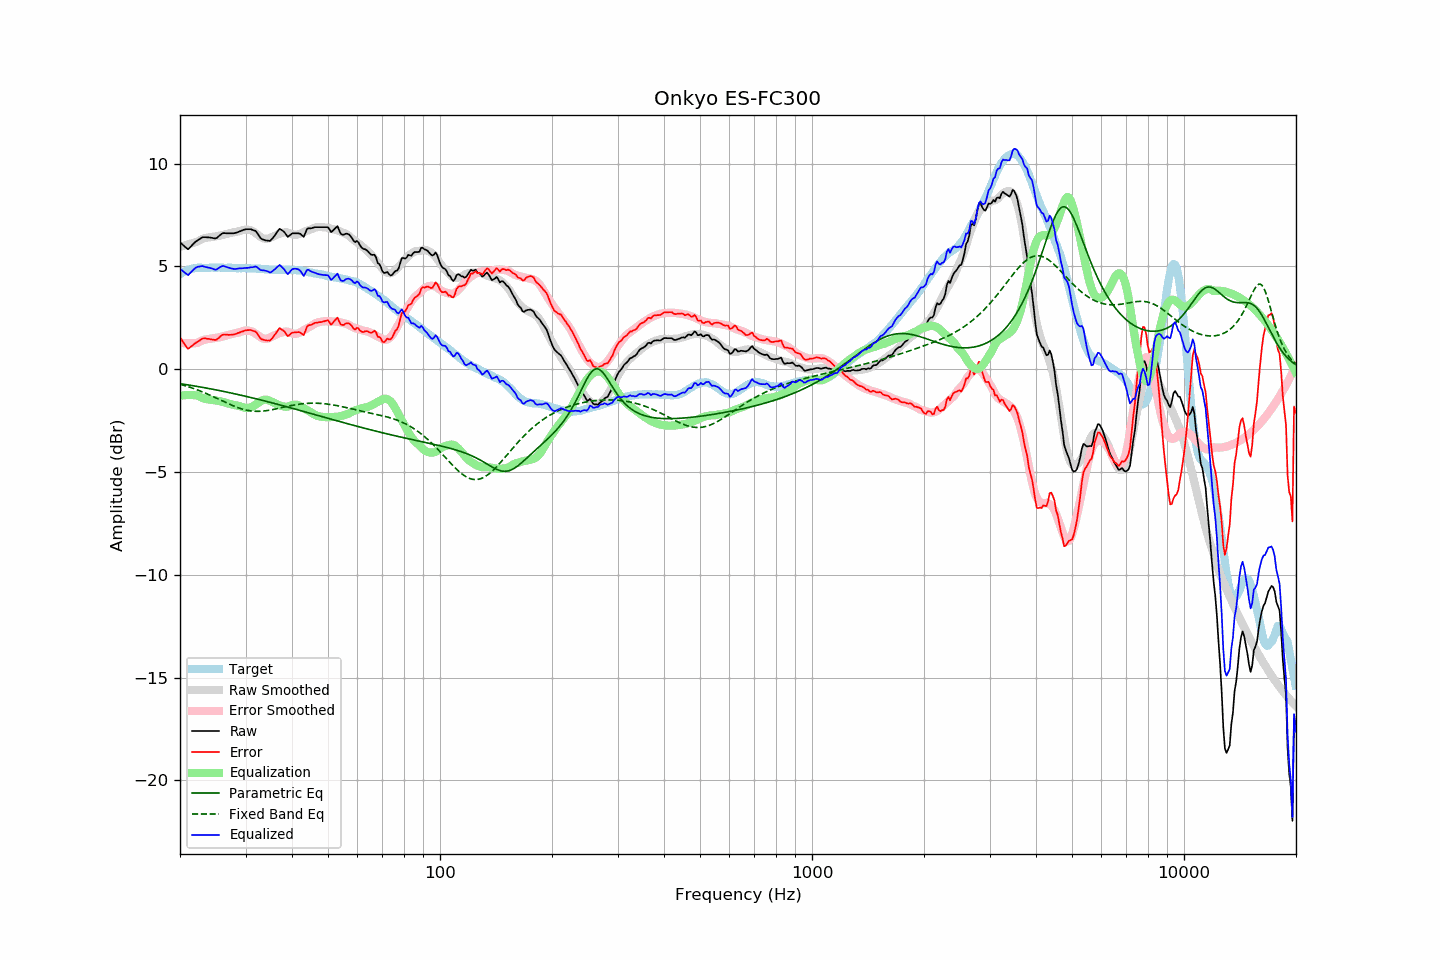

The table this chart was drawn from, first rows:
frequency, raw, error, smoothed, error_smoothed, equalization, parametric_eq, fixed_band_eq, equalized_raw, equalized_smoothed, target
20.00, 6.18, 1.56, 5.95, 1.30, -1.30, -0.70, -0.73, 4.88, 4.65, 4.62
20.20, 6.11, 1.44, 5.97, 1.28, -1.28, -0.72, -0.75, 4.83, 4.69, 4.67
20.40, 6.03, 1.31, 6.00, 1.27, -1.27, -0.73, -0.77, 4.76, 4.72, 4.72
20.61, 5.96, 1.21, 6.02, 1.26, -1.26, -0.74, -0.80, 4.70, 4.76, 4.75
20.81, 5.89, 1.09, 6.04, 1.26, -1.26, -0.75, -0.82, 4.63, 4.79, 4.80
21.02, 5.83, 0.99, 6.07, 1.25, -1.25, -0.76, -0.85, 4.57, 4.81, 4.84
21.23, 5.91, 1.05, 6.09, 1.25, -1.25, -0.78, -0.87, 4.65, 4.84, 4.86
21.44, 5.99, 1.11, 6.12, 1.26, -1.26, -0.79, -0.90, 4.73, 4.86, 4.88
21.66, 6.07, 1.17, 6.14, 1.26, -1.26, -0.80, -0.93, 4.81, 4.88, 4.90
21.87, 6.15, 1.24, 6.16, 1.27, -1.27, -0.82, -0.95, 4.88, 4.90, 4.91
22.09, 6.22, 1.29, 6.19, 1.27, -1.27, -0.83, -0.98, 4.94, 4.91, 4.93
22.31, 6.27, 1.33, 6.21, 1.29, -1.29, -0.84, -1.01, 4.98, 4.93, 4.94
22.54, 6.32, 1.38, 6.26, 1.33, -1.33, -0.86, -1.04, 4.99, 4.93, 4.94
22.76, 6.37, 1.43, 6.30, 1.37, -1.37, -0.87, -1.07, 5.00, 4.94, 4.93
22.99, 6.42, 1.49, 6.34, 1.40, -1.40, -0.88, -1.11, 5.02, 4.94, 4.92
23.22, 6.42, 1.49, 6.37, 1.43, -1.43, -0.90, -1.14, 4.99, 4.94, 4.92
23.45, 6.42, 1.50, 6.39, 1.45, -1.45, -0.91, -1.17, 4.97, 4.94, 4.92
23.69, 6.41, 1.48, 6.40, 1.46, -1.46, -0.93, -1.20, 4.95, 4.94, 4.93
23.92, 6.41, 1.48, 6.41, 1.47, -1.47, -0.94, -1.24, 4.94, 4.94, 4.93
24.16, 6.40, 1.46, 6.42, 1.48, -1.48, -0.95, -1.27, 4.92, 4.94, 4.94
24.40, 6.39, 1.44, 6.43, 1.49, -1.49, -0.97, -1.31, 4.90, 4.94, 4.95
24.65, 6.37, 1.43, 6.44, 1.51, -1.51, -0.98, -1.35, 4.86, 4.94, 4.94
24.89, 6.36, 1.42, 6.46, 1.52, -1.52, -1.00, -1.38, 4.84, 4.94, 4.94
25.14, 6.39, 1.45, 6.47, 1.53, -1.53, -1.02, -1.42, 4.86, 4.94, 4.94
25.39, 6.46, 1.51, 6.48, 1.54, -1.54, -1.03, -1.46, 4.92, 4.94, 4.95
25.65, 6.53, 1.58, 6.50, 1.56, -1.56, -1.05, -1.49, 4.97, 4.94, 4.94
25.91, 6.59, 1.65, 6.52, 1.58, -1.58, -1.06, -1.53, 5.01, 4.94, 4.93
26.16, 6.62, 1.69, 6.54, 1.60, -1.60, -1.08, -1.57, 5.02, 4.94, 4.93
26.43, 6.62, 1.69, 6.56, 1.62, -1.62, -1.09, -1.60, 5.00, 4.94, 4.93
26.69, 6.61, 1.68, 6.58, 1.64, -1.64, -1.11, -1.64, 4.97, 4.93, 4.93
26.96, 6.61, 1.67, 6.60, 1.67, -1.67, -1.13, -1.67, 4.94, 4.93, 4.94
27.23, 6.61, 1.67, 6.62, 1.69, -1.69, -1.14, -1.71, 4.92, 4.93, 4.94
27.50, 6.61, 1.67, 6.64, 1.71, -1.71, -1.16, -1.74, 4.90, 4.93, 4.94
27.77, 6.61, 1.68, 6.65, 1.73, -1.73, -1.18, -1.78, 4.88, 4.93, 4.92
28.05, 6.62, 1.70, 6.67, 1.74, -1.74, -1.20, -1.81, 4.87, 4.92, 4.92
28.33, 6.64, 1.73, 6.68, 1.76, -1.76, -1.21, -1.84, 4.88, 4.92, 4.91
28.62, 6.67, 1.76, 6.70, 1.78, -1.78, -1.23, -1.87, 4.89, 4.92, 4.91
28.90, 6.70, 1.78, 6.71, 1.80, -1.80, -1.25, -1.90, 4.90, 4.92, 4.92
29.19, 6.73, 1.82, 6.74, 1.82, -1.82, -1.27, -1.92, 4.91, 4.92, 4.91
29.48, 6.76, 1.84, 6.76, 1.85, -1.85, -1.28, -1.94, 4.91, 4.91, 4.92
29.78, 6.79, 1.88, 6.78, 1.87, -1.87, -1.30, -1.97, 4.92, 4.91, 4.91
30.08, 6.81, 1.89, 6.79, 1.88, -1.88, -1.32, -1.98, 4.93, 4.91, 4.92
30.38, 6.81, 1.90, 6.79, 1.88, -1.88, -1.34, -2.00, 4.93, 4.91, 4.91
30.68, 6.81, 1.90, 6.78, 1.87, -1.87, -1.36, -2.01, 4.94, 4.91, 4.91
30.99, 6.81, 1.91, 6.75, 1.85, -1.85, -1.38, -2.03, 4.96, 4.90, 4.90
31.30, 6.78, 1.88, 6.72, 1.82, -1.82, -1.39, -2.04, 4.96, 4.90, 4.90
31.61, 6.75, 1.85, 6.68, 1.78, -1.78, -1.41, -2.04, 4.97, 4.90, 4.90
31.93, 6.73, 1.83, 6.62, 1.73, -1.73, -1.43, -2.05, 5.00, 4.89, 4.90
32.24, 6.63, 1.74, 6.56, 1.67, -1.67, -1.45, -2.05, 4.95, 4.89, 4.88
32.57, 6.51, 1.62, 6.50, 1.62, -1.62, -1.47, -2.05, 4.89, 4.88, 4.89
32.89, 6.39, 1.50, 6.44, 1.56, -1.56, -1.49, -2.05, 4.82, 4.88, 4.89
33.22, 6.33, 1.45, 6.39, 1.52, -1.52, -1.51, -2.04, 4.81, 4.87, 4.87
33.55, 6.30, 1.43, 6.36, 1.49, -1.49, -1.53, -2.03, 4.81, 4.87, 4.87
33.89, 6.27, 1.41, 6.34, 1.48, -1.48, -1.55, -2.02, 4.79, 4.86, 4.86
34.23, 6.26, 1.39, 6.34, 1.48, -1.48, -1.57, -2.01, 4.77, 4.86, 4.86
34.57, 6.25, 1.40, 6.36, 1.51, -1.51, -1.59, -2.00, 4.74, 4.85, 4.85
34.92, 6.24, 1.39, 6.39, 1.54, -1.54, -1.61, -1.99, 4.70, 4.85, 4.85
35.27, 6.32, 1.47, 6.42, 1.58, -1.58, -1.63, -1.97, 4.74, 4.84, 4.84
35.62, 6.41, 1.57, 6.45, 1.61, -1.61, -1.65, -1.96, 4.80, 4.84, 4.84
35.97, 6.51, 1.67, 6.49, 1.65, -1.65, -1.67, -1.94, 4.86, 4.84, 4.84
... 635 more rows
